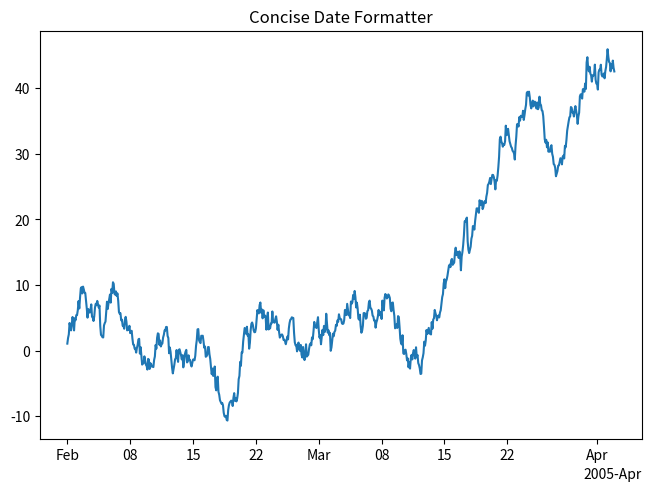

Recreate this plot in Python.
import datetime
import matplotlib.dates as mdates
import matplotlib.pyplot as plt
import numpy as np

base = datetime.datetime(2005, 2, 1)
dates = np.array(
  [base + datetime.timedelta(hours=(2 * i)) for i in range(732)]
)
print(dates[0])
print(dates[1])
print(dates[2])
print(dates[3])
N = len(dates)
np.random.seed(19680801)
y = np.cumsum(np.random.randn(N))
print(y)

fig, ax = plt.subplots(constrained_layout=True)
locator = mdates.AutoDateLocator()
formatter = mdates.ConciseDateFormatter(locator)
ax.xaxis.set_major_locator(locator)
ax.xaxis.set_major_formatter(formatter)

ax.plot(dates, y)
ax.set_title('Concise Date Formatter')
plt.show()